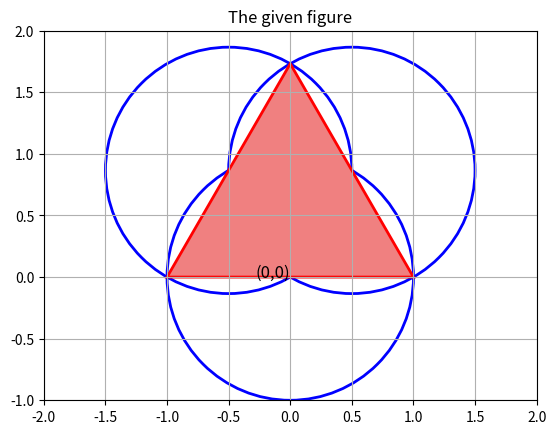

The script that saved this image:
import matplotlib.pyplot as plt
import numpy as np

# Define the centers of the circles
centers = [(0, 0), (np.cos(np.pi / 3), np.sin(np.pi / 3)), (-np.cos(np.pi / 3), np.sin(np.pi / 3))]
radius = 1

# Create a figure and axis
fig, ax = plt.subplots()

# Draw circles
for (x, y) in centers:
    circle = plt.Circle((x, y), radius, fill=False, edgecolor='b', linewidth=2)
    ax.add_artist(circle)

# Define the vertices of the triangle
triangle_vertices = [(-1, 0), (1, 0), (0, np.sqrt(3))]

# Draw the triangle
triangle = plt.Polygon(triangle_vertices, fill='b', facecolor='lightcoral', edgecolor='r', linewidth=2)
ax.add_artist(triangle)

# Set limits and aspect ratio
ax.set_xlim(-2, 2)
ax.set_ylim(-1, 2)
ax.set_aspect('equal', 'box')

# Add grid
ax.grid(True)

# Plot the centers
for (x, y) in centers:
    ax.plot(x, y, 'r')  # Red dot at the center of each circle

# Add labels for the centers
ax.text(0, 0, '(0,0)', fontsize=12, ha='right')
# ax.text(np.cos(np.pi / 3), np.sin(np.pi / 3), '(cos(pi/3), sin(pi/3))', fontsize=12, ha='right')
# ax.text(-np.cos(np.pi / 3), np.sin(np.pi / 3), '(-cos(pi/3), sin(pi/3))', fontsize=12, ha='right')

# Title
plt.title('The given figure')

# Show plot
plt.show()